The GitHub repository yokefuan/ImageClassificationPrj contains a labelled image folder "Dataset" with 3 categories: chicken rice, hokkien noodles, ice kacang. Examples follow, each with its label.

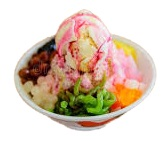
Label: ice kacang

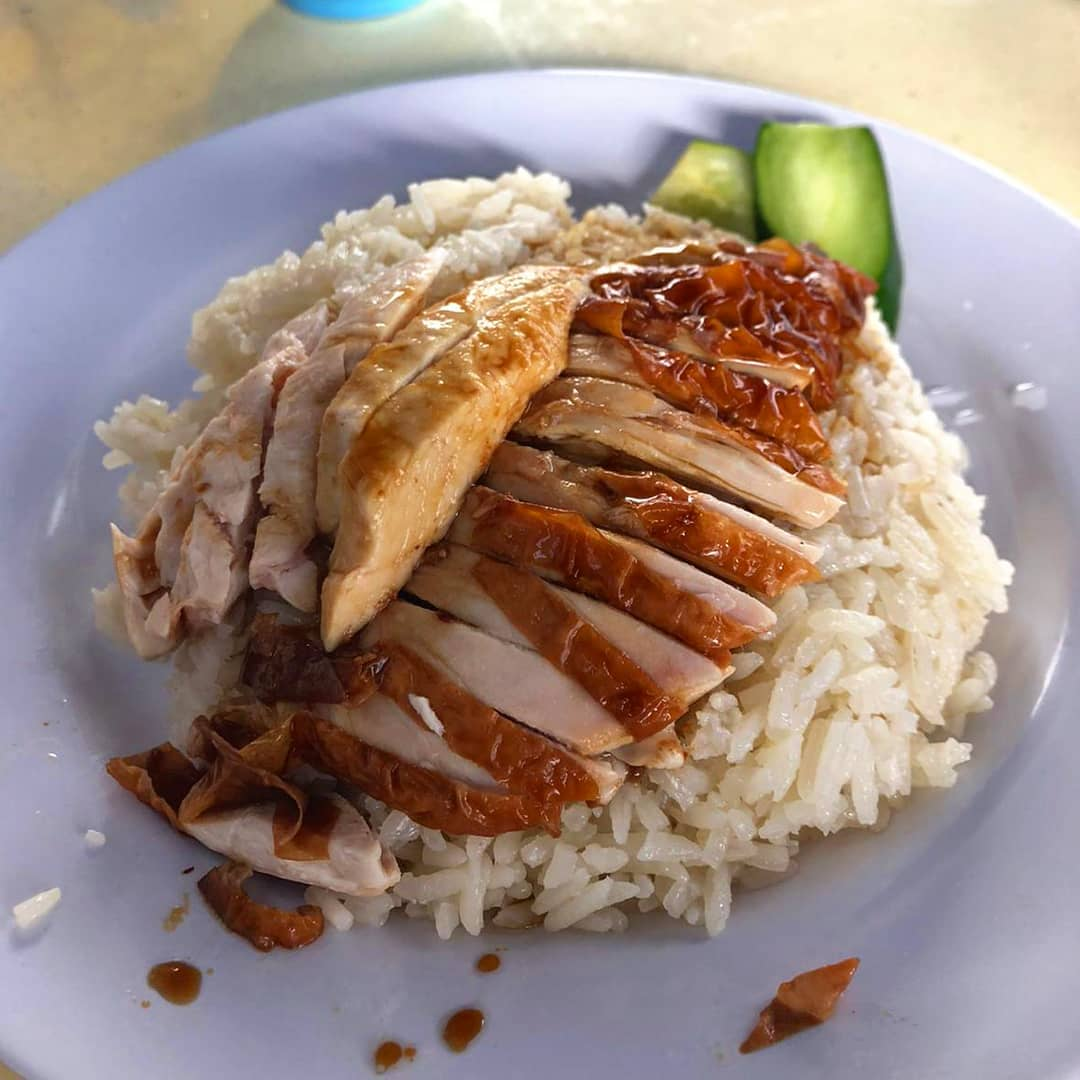
Label: chicken rice

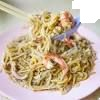
Label: hokkien noodles

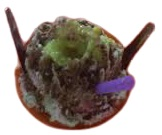
Label: ice kacang

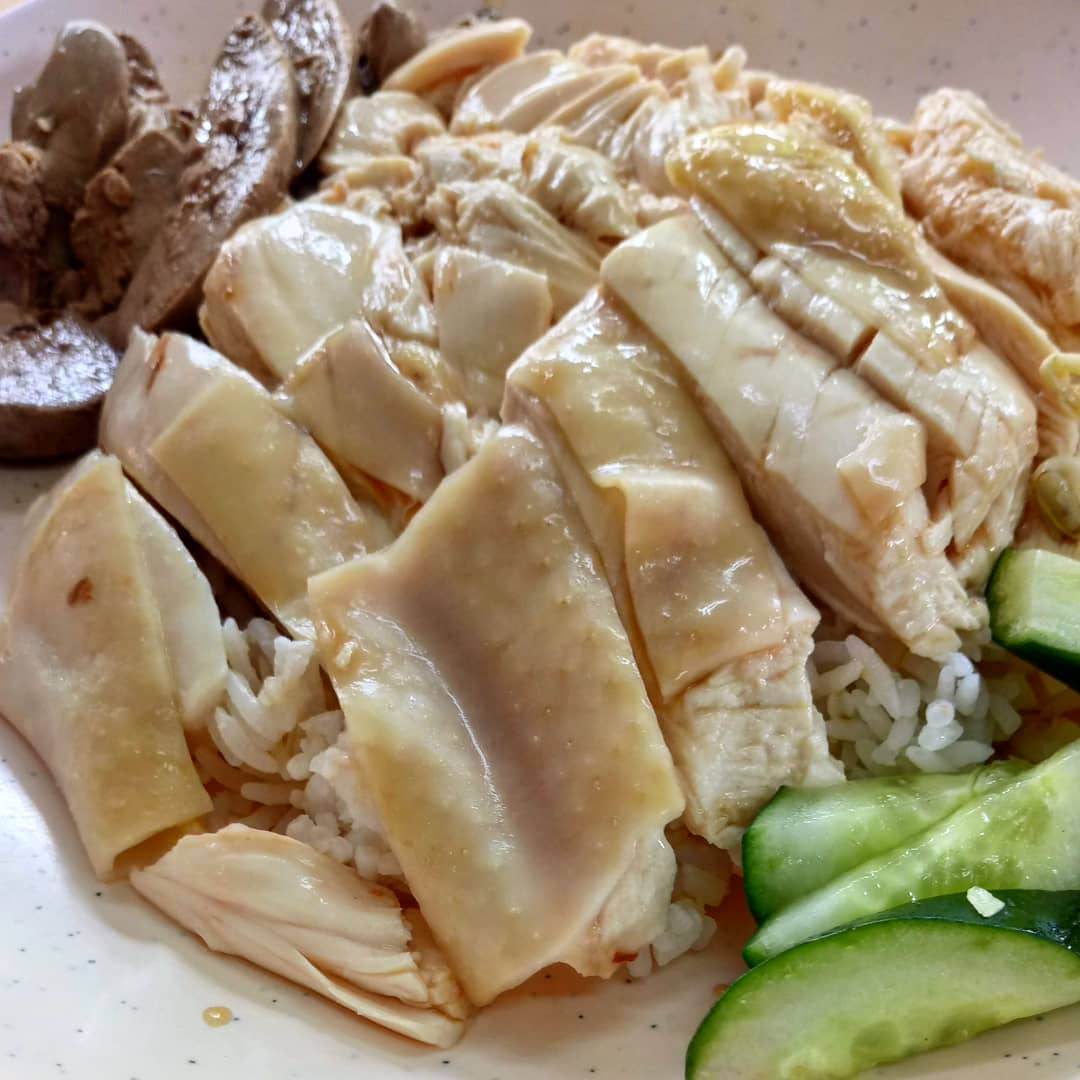
Label: chicken rice

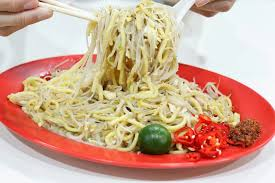
Label: hokkien noodles
